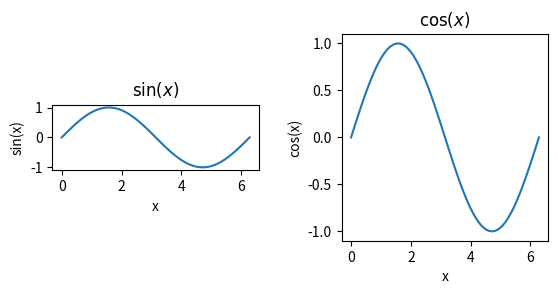
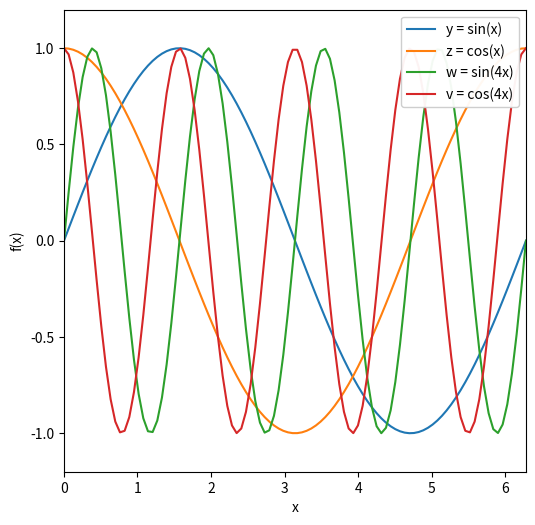

Generate these figures, in order, with matplotlib:
%matplotlib inline
import numpy as np
import matplotlib.pyplot as plt

x = np.linspace(0, 2*np.pi, 100)
print(x[-1],2*np.pi)

y = np.sin(x)
z = np.cos(x)
w = np.sin(4*x)
v = np.cos(4*x)

# call subplots to generate a multipatel figure.  This means 1 row, 2 columns of figures
f, axarr = plt.subplots(1, 2)

# treat axarr as an array, from left to right

# first panel
axarr[0].plot(x,y)
axarr[0].set_xlabel('x')
axarr[0].set_ylabel('sin(x)')
axarr[0].set_title(r'$\sin(x)$')

# second panel
axarr[1].plot(x,y)
axarr[1].set_xlabel('x')
axarr[1].set_ylabel('cos(x)')
axarr[1].set_title(r'$\cos(x)$')

# add more space between the figures
f.subplots_adjust(wspace=0.4)

# fix the axis ratio
# here are two possible options
axarr[0].set_aspect('equal')    # make the ratio of the tick unit equal, a bit counter intuitive
axarr[1].set_aspect(np.pi)      # make a square by setting the aspect to be the ration of the tick unit range


# adjust the size of the figure
fig = plt.figure(figsize=(6,6))

plt.plot(x, y, label='y = sin(x)')   # add a label to the line
plt.plot(x, z, label='z = cos(x)')   # add a label to the second line
plt.plot(x, w, label='w = sin(4x)')   # add a label to the third line
plt.plot(x, v, label='v = cos(4x)')   # add a label to the forth line

plt.xlabel('x')
plt.ylabel('f(x)')
plt.xlim([0, 2*np.pi])
plt.ylim([-1.2, 1.2])
plt.legend(loc = 1, framealpha=0.95)

# fix the axis ratio
plt.gca().set_aspect(np.pi/1.2)      # use "gca" to get current axis()

